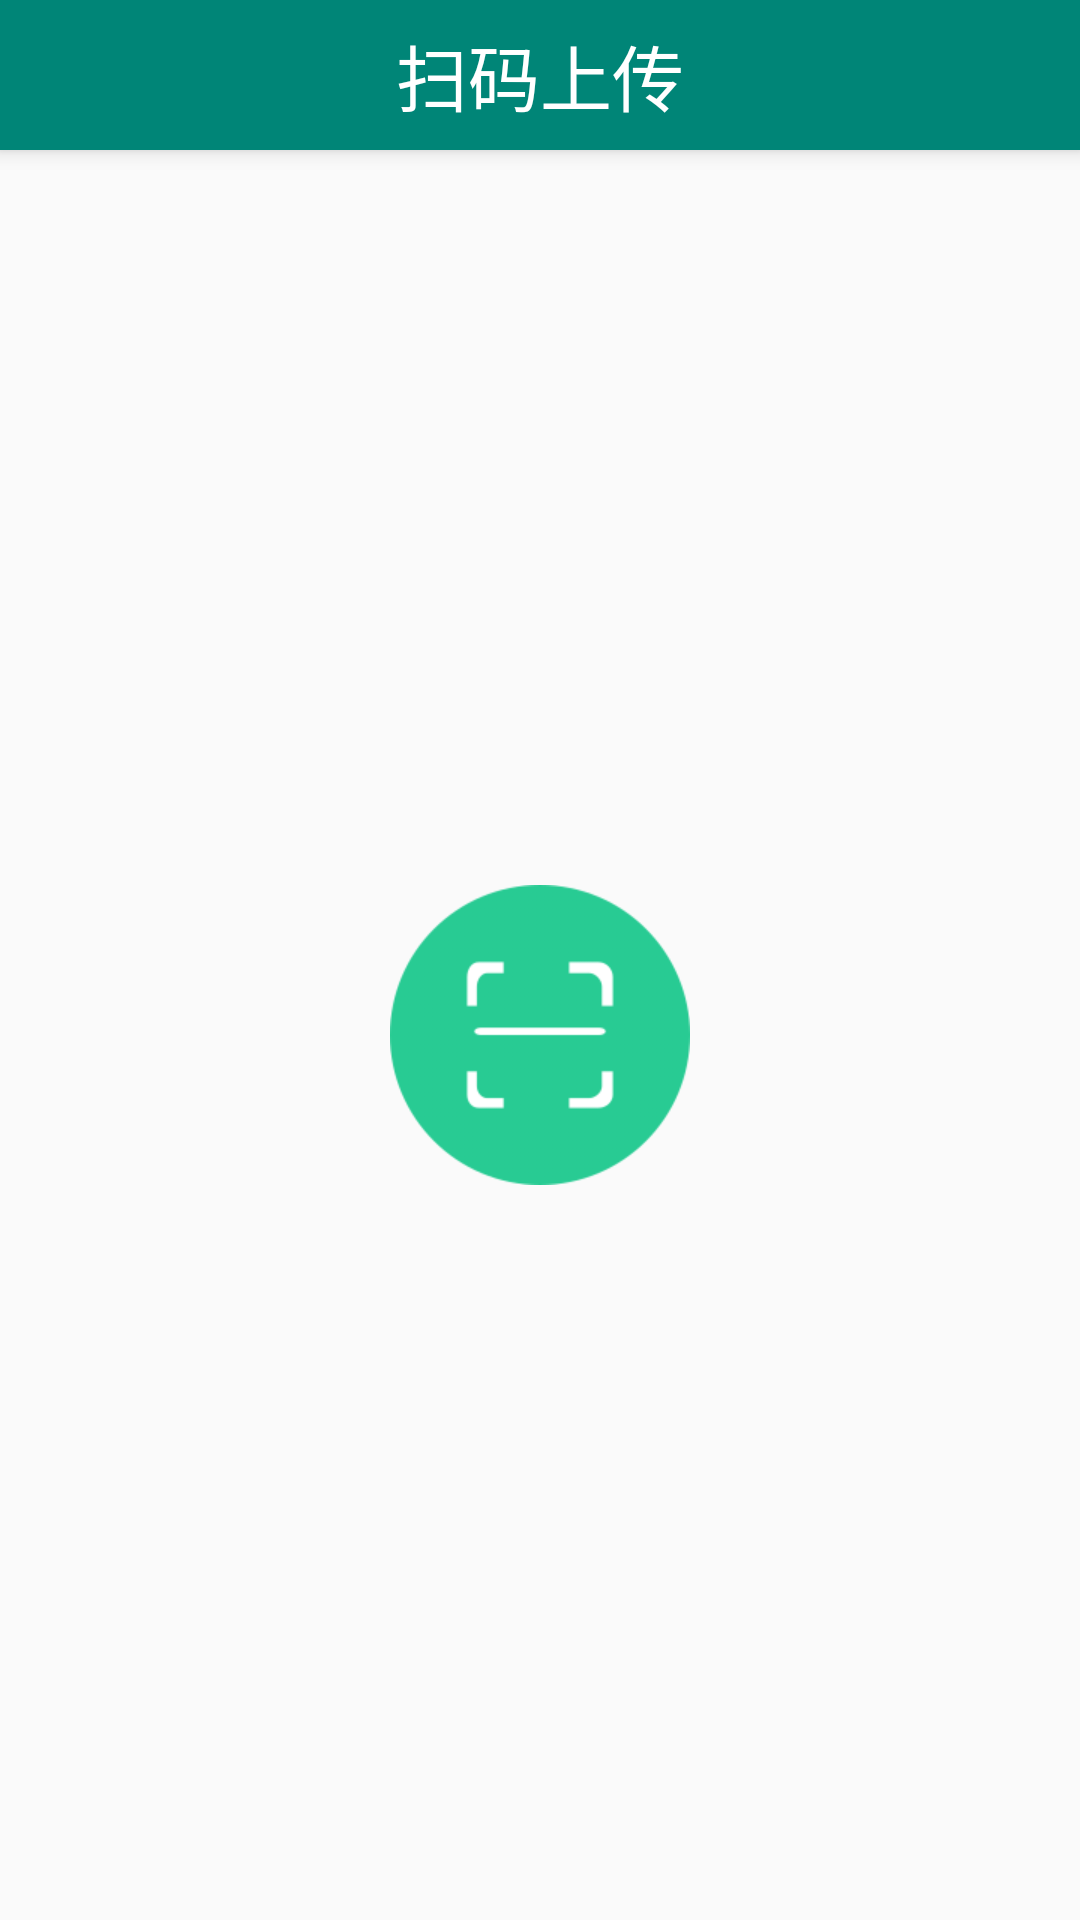

Reconstruct the res/layout file that produces this screen, plus the resources it refers to.
<!-- AndroidManifest.xml: application theme AppTheme -->
<!-- res/layout/activity_main.xml -->
<?xml version="1.0" encoding="utf-8"?>
<LinearLayout xmlns:android="http://schemas.android.com/apk/res/android"
    xmlns:app="http://schemas.android.com/apk/res-auto"
    xmlns:tools="http://schemas.android.com/tools"
    android:layout_width="match_parent"
    android:layout_height="match_parent"
    android:orientation="vertical"
    tools:context=".ui.MainActivity">


    <TextView
        android:elevation="4dp"
        android:textSize="24sp"
        android:gravity="center"
        android:text="扫码上传"
        android:textColor="@color/white"
        android:background="@color/colorPrimary"
        android:layout_width="match_parent"
        android:layout_height="50dp" />
    <LinearLayout
        android:gravity="center"
        android:layout_width="match_parent"
        android:layout_height="match_parent">


  <ImageView

      android:background="@mipmap/saoma"
      android:text="点击扫码"
      style="@style/Album.Button.Main"
      android:elevation="5dp"
      android:id="@+id/button"
      android:layout_width="wrap_content"
      android:layout_height="wrap_content"
      />
    </LinearLayout>

</LinearLayout>
<!-- resources referenced by this layout -->
<resources>
  <color name="colorPrimary">#008577</color>
  <color name="white">#FFFFFF</color>
  <!-- mipmap saoma: png bitmap (mipmap-xhdpi, 11349 bytes) -->
  <style name="Album.Button.Main">
          <item name="android:theme">@style/Album.Theme.Button.Primary</item>
          <item name="android:layout_width">match_parent</item>
          <item name="android:layout_height">60dp</item>
          <item name="android:textSize">16sp</item>
          <item name="android:textColor">@color/white</item>
          <item name="android:layout_margin">1dp</item>
      </style>
  <style name="AppTheme" parent="Theme.AppCompat.Light.NoActionBar">
          
          <item name="colorPrimary">@color/colorPrimary</item>
          <item name="colorPrimaryDark">@color/colorPrimaryDark</item>
          <item name="colorAccent">@color/colorAccent</item>
      </style>
  <style name="Album.Theme.Button.Primary">
          <item name="colorButtonNormal">@color/colorPrimary</item>
          <item name="colorControlHighlight">@color/colorPrimaryDark</item>
      </style>
  <color name="colorPrimaryDark">#00574B</color>
  <color name="colorAccent">#D81B60</color>
</resources>
